The GitHub repository ZMYYY12/ViTKB contains a labelled image folder "datasets" with 3 categories: grey spot, macular, mosaic. Examples follow, each with its label.

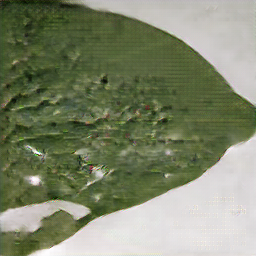
Label: mosaic

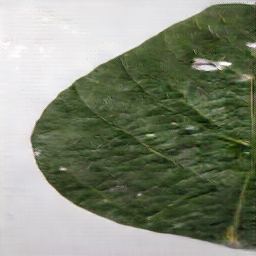
Label: grey spot

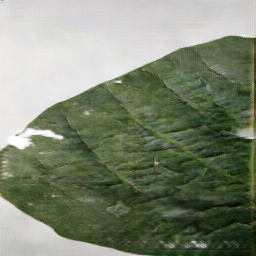
Label: grey spot

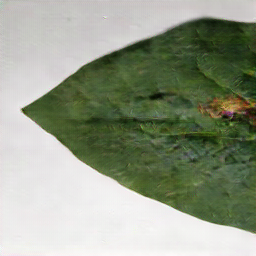
Label: macular

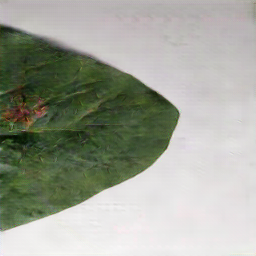
Label: macular

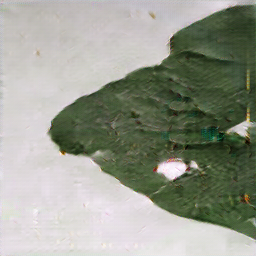
Label: mosaic
